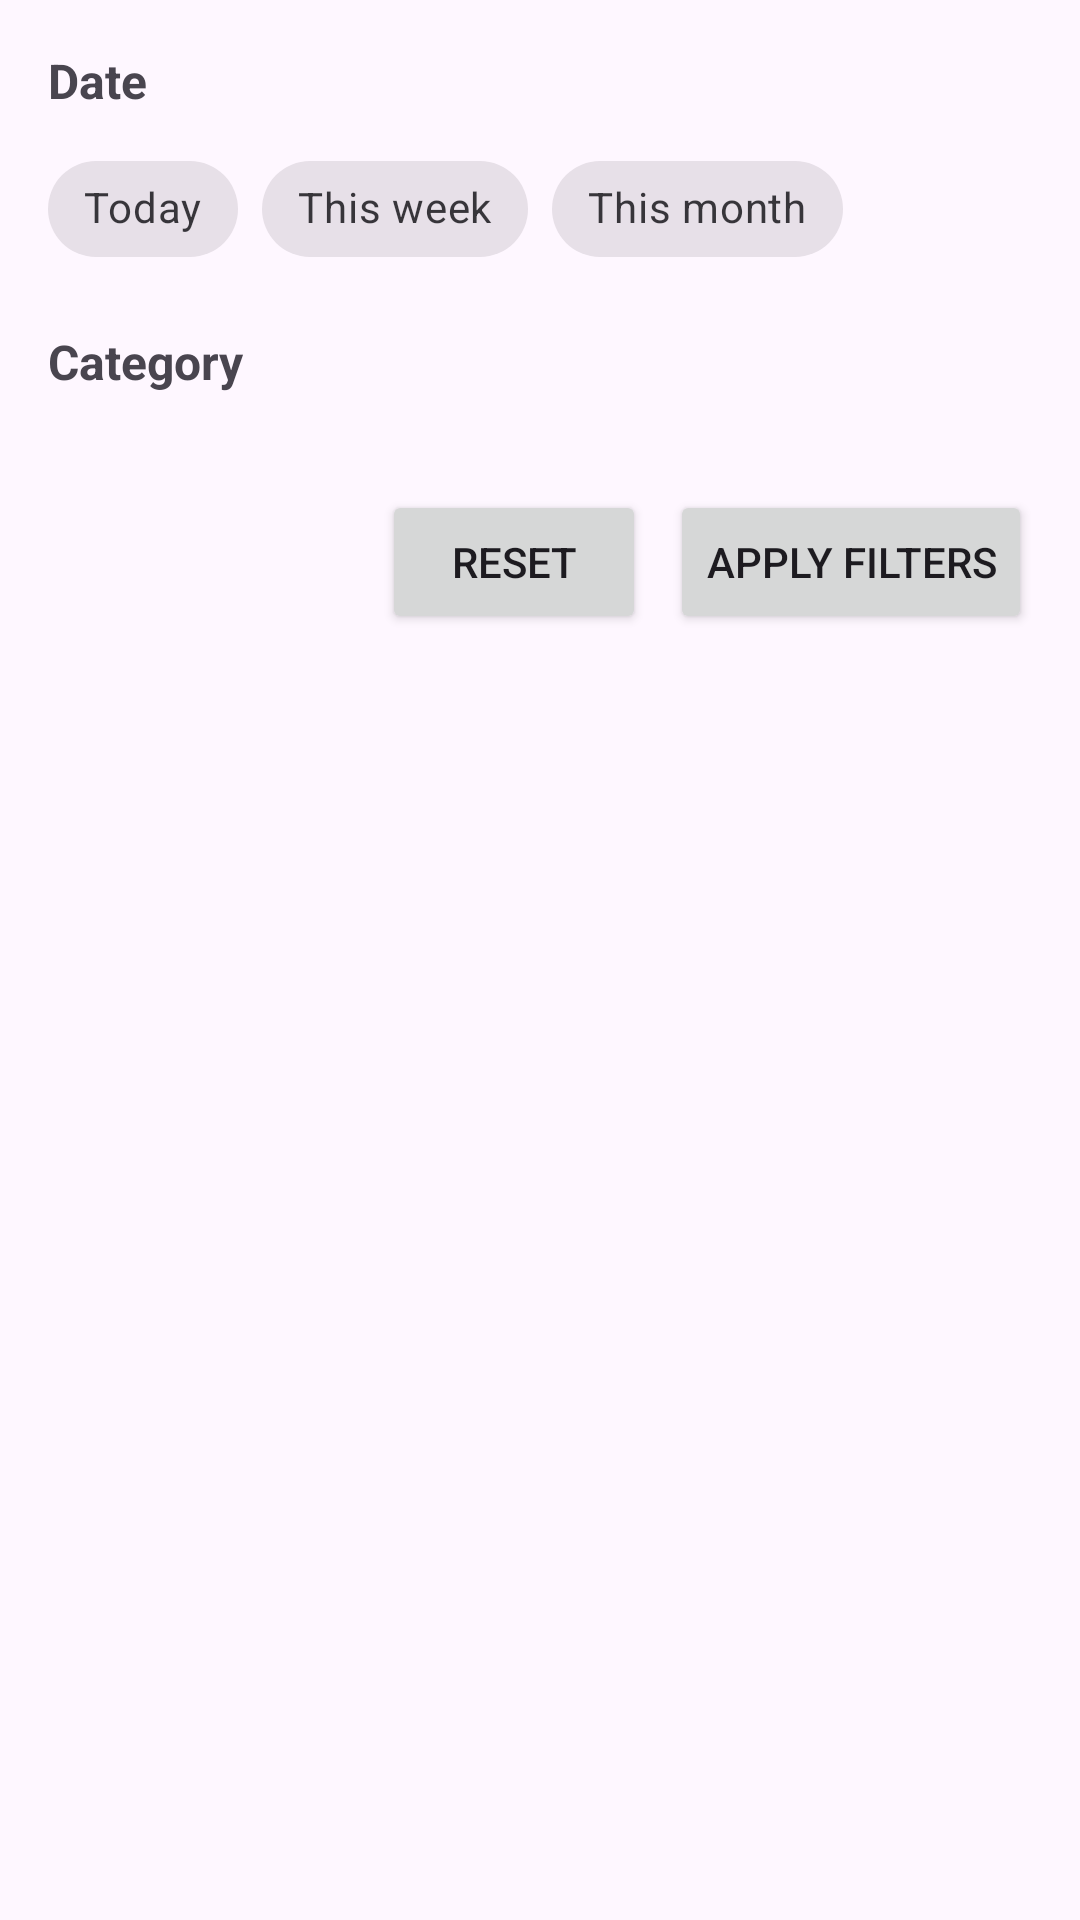

Layout XML and referenced resources for this Android screen:
<!-- AndroidManifest.xml: application theme Theme.BudgetBee -->
<!-- res/layout/bottom_sheet_filters.xml -->
<?xml version="1.0" encoding="utf-8"?>
<LinearLayout xmlns:android="http://schemas.android.com/apk/res/android"
    xmlns:app="http://schemas.android.com/apk/res-auto"
    android:layout_width="match_parent"
    android:layout_height="wrap_content"
    android:orientation="vertical"
    android:padding="16dp">

    
    <TextView
        android:text="Date"
        android:textStyle="bold"
        android:textSize="16sp"
        android:layout_width="wrap_content"
        android:layout_height="wrap_content"
        android:layout_marginBottom="8dp" />

    <com.google.android.material.chip.ChipGroup
        android:id="@+id/chipGroupDate"
        android:layout_width="match_parent"
        android:layout_height="wrap_content"
        app:singleSelection="true"
        app:selectionRequired="true">

        <com.google.android.material.chip.Chip
            android:id="@+id/chipToday"
            style="@style/Widget.MaterialComponents.Chip.Choice"
            android:text="Today"
            android:layout_width="wrap_content"
            android:layout_height="wrap_content"
            app:checkedIconVisible="false" />

        <com.google.android.material.chip.Chip
            android:id="@+id/chipWeek"
            style="@style/Widget.MaterialComponents.Chip.Choice"
            android:text="This week"
            android:layout_width="wrap_content"
            android:layout_height="wrap_content"
            app:checkedIconVisible="false" />

        <com.google.android.material.chip.Chip
            android:id="@+id/chipMonth"
            style="@style/Widget.MaterialComponents.Chip.Choice"
            android:text="This month"
            android:layout_width="wrap_content"
            android:layout_height="wrap_content"
            app:checkedIconVisible="false" />
    </com.google.android.material.chip.ChipGroup>

    
    <TextView
        android:text="Category"
        android:textStyle="bold"
        android:textSize="16sp"
        android:layout_marginTop="16dp"
        android:layout_width="wrap_content"
        android:layout_height="wrap_content" />

    <com.google.android.material.chip.ChipGroup
        android:id="@+id/chipGroupCategory"
        android:layout_width="match_parent"
        android:layout_height="wrap_content"
        app:singleSelection="true"
        app:selectionRequired="true"
        android:layout_marginTop="8dp"/>

    
    <LinearLayout
        android:orientation="horizontal"
        android:layout_width="match_parent"
        android:layout_height="wrap_content"
        android:gravity="end"
        android:layout_marginTop="24dp">

        <Button
            android:id="@+id/buttonReset"
            android:layout_width="wrap_content"
            android:layout_height="wrap_content"
            android:text="Reset"
            android:layout_marginEnd="8dp" />

        <Button
            android:id="@+id/buttonApply"
            android:layout_width="wrap_content"
            android:layout_height="wrap_content"
            android:text="Apply Filters" />
    </LinearLayout>

</LinearLayout>
<!-- resources referenced by this layout -->
<resources>
  <style name="Theme.BudgetBee" parent="Theme.Material3.DayNight.NoActionBar">
          
          <item name="colorPrimary">@color/purple_500</item>
          <item name="colorPrimaryVariant">@color/purple_700</item>
          <item name="colorOnPrimary">@color/white</item>
          
          <item name="colorSecondary">@color/teal_200</item>
          <item name="colorSecondaryVariant">@color/teal_700</item>
          <item name="colorOnSecondary">@color/black</item>
          
          <item name="android:statusBarColor">?attr/colorPrimaryVariant</item>
          
      </style>
  <color name="purple_500">#FF6200EE</color>
  <color name="purple_700">#FF3700B3</color>
  <color name="white">#FFFFFFFF</color>
  <color name="teal_200">#FF03DAC5</color>
  <color name="teal_700">#FF018786</color>
  <color name="black">#FF000000</color>
</resources>
